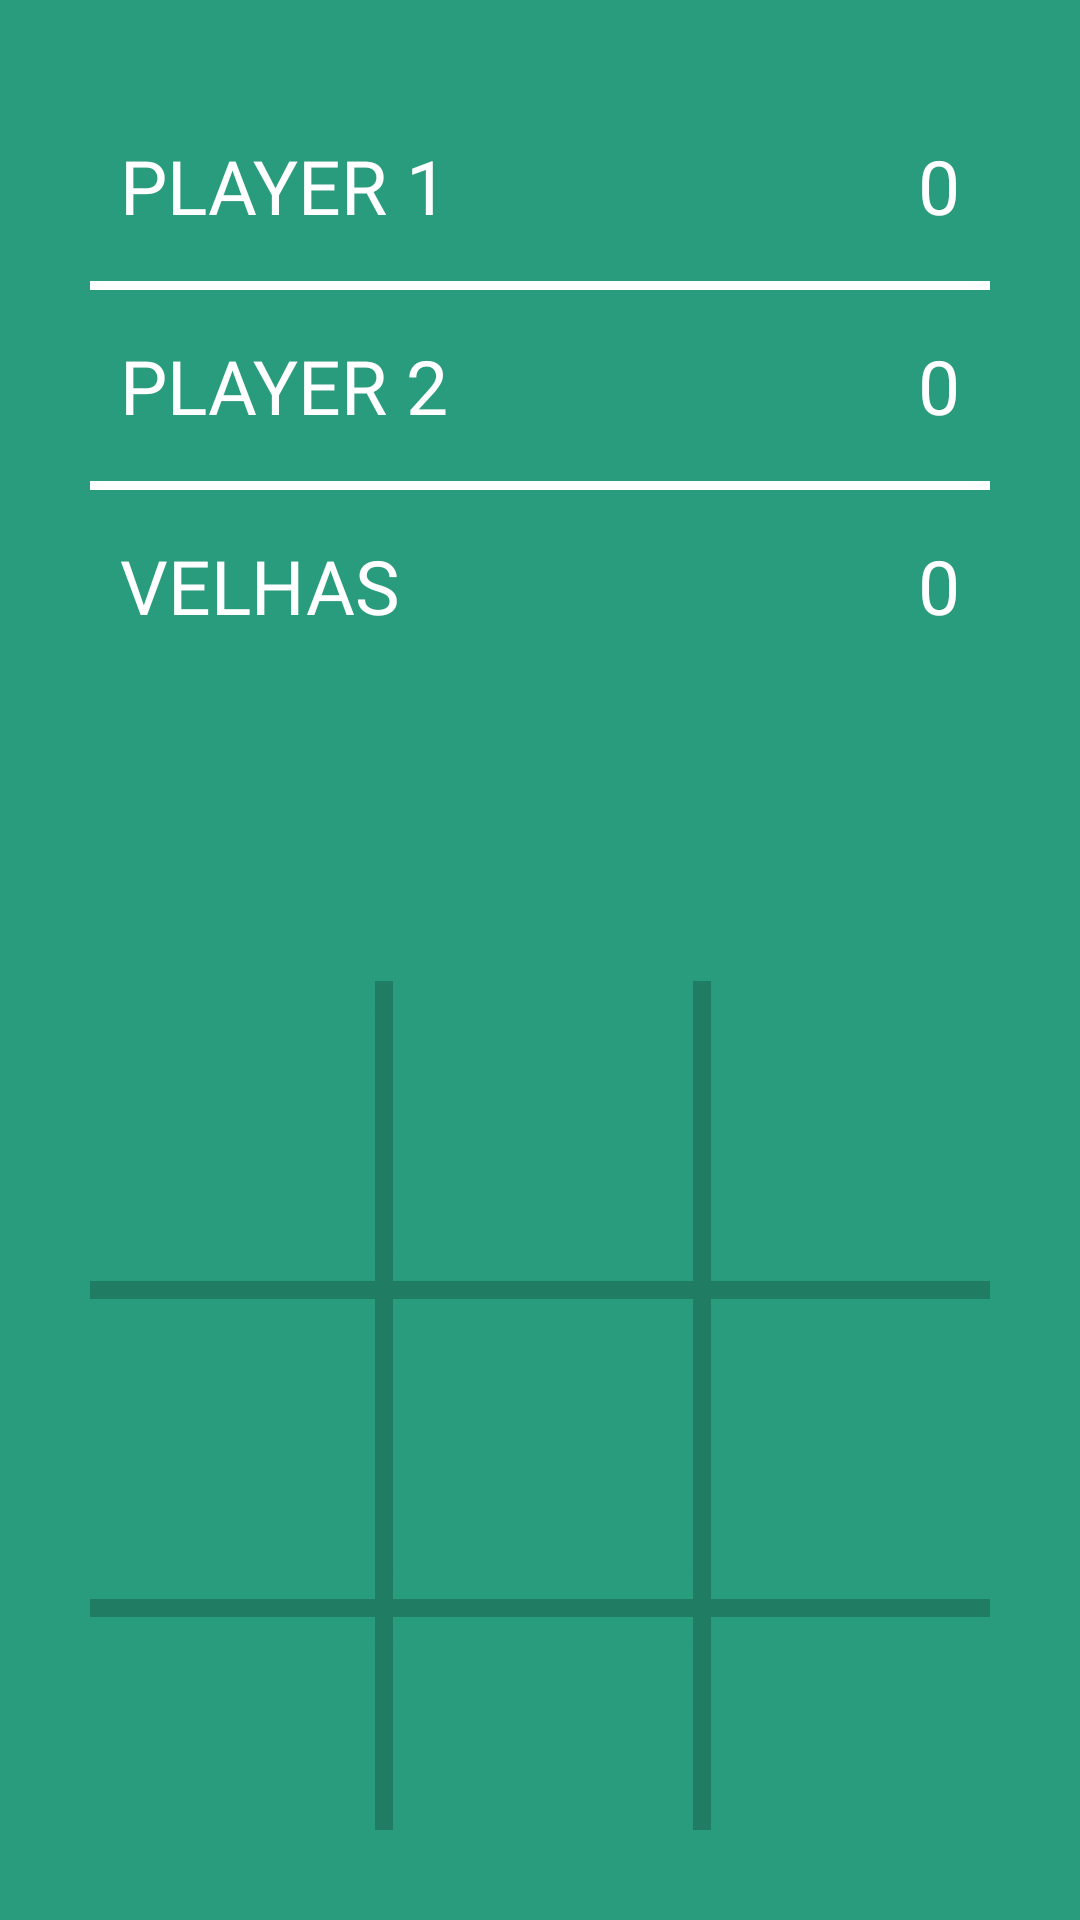

Layout XML and referenced resources for this Android screen:
<!-- AndroidManifest.xml: application theme Theme.OldGameApp -->
<!-- res/layout/fragment_jogo.xml -->
<?xml version="1.0" encoding="utf-8"?>
<FrameLayout xmlns:android="http://schemas.android.com/apk/res/android"
    xmlns:tools="http://schemas.android.com/tools"
    android:layout_width="match_parent"
    android:layout_height="match_parent"
    tools:context=".fragment.JogoFragment"
    android:background="@color/principal">

    <LinearLayout
        android:layout_width="match_parent"
        android:layout_height="match_parent"
        android:orientation="vertical"
        android:layout_margin="30dp">
        <TableLayout
            android:layout_width="match_parent"
            android:layout_height="wrap_content">
            <TableRow
                android:id="@+id/tr_jg1"
                style="@style/style_tablerow">
                <TextView
                    android:id="@+id/tv_jog1"
                    style="@style/style_tv"
                    android:layout_weight="4"
                    android:text="@string/jog1" />
                <TextView
                    style="@style/style_tv"
                    android:id="@+id/tv_placar1"
                    android:layout_weight="1"
                    android:text="0"
                    android:textAlignment="textEnd"
                    />
            </TableRow>
            <View
                android:layout_width="match_parent"
                android:layout_height="3dp"
                android:background="@color/white"/>
            <TableRow
                android:id="@+id/tr_jg2"
                style="@style/style_tablerow">
                <TextView
                    android:id="@+id/tv_jog2"
                    style="@style/style_tv"
                    android:layout_weight="4"
                    android:text="@string/jog2"
                    />
                <TextView
                    style="@style/style_tv"
                    android:id="@+id/tv_placar2"
                    android:layout_weight="1"
                    android:text="0"
                    android:textAlignment="textEnd" />
            </TableRow>
            <View
                android:layout_width="match_parent"
                android:layout_height="3dp"
                android:background="@color/white"/>
            <TableRow
                android:id="@+id/tr_velha"
                style="@style/style_tablerow">
                <TextView
                    android:id="@+id/tv_velha"
                    style="@style/style_tv"
                    android:layout_weight="4"
                    android:text="VELHAS"
                    />
                <TextView
                    style="@style/style_tv"
                    android:id="@+id/tv_placarVelha"
                    android:layout_weight="1"
                    android:text="0"
                    android:textAlignment="textEnd" />
            </TableRow>
        </TableLayout>
        <TableLayout
            android:layout_width="310dp"
            android:layout_height="wrap_content"
            android:layout_marginTop="100dp"
            android:layout_gravity="center">
            <TableRow
                android:layout_width="match_parent"
                android:layout_height="wrap_content">
                <Button
                    android:id="@+id/bt00"
                    style="@style/style_button"/>
                <View
                    style="@style/style_view_vertical" />
                <Button
                    android:id="@+id/bt01"
                    style="@style/style_button"/>
                <View
                    style="@style/style_view_vertical"/>
                <Button
                    android:id="@+id/bt02"
                    style="@style/style_button"/>
            </TableRow>
            <View
                style="@style/style_view_hotizontal"/>
            <TableRow
                android:layout_width="match_parent"
                android:layout_height="wrap_content">
                <Button
                    android:id="@+id/bt10"
                    style="@style/style_button"/>
                <View
                    style="@style/style_view_vertical" />
                <Button
                    android:id="@+id/bt11"
                    style="@style/style_button"/>
                <View
                    style="@style/style_view_vertical" />
                <Button
                    android:id="@+id/bt12"
                    style="@style/style_button"/>
            </TableRow>
            <View
                style="@style/style_view_hotizontal"/>
            <TableRow
                android:layout_width="match_parent"
                android:layout_height="wrap_content">
                <Button
                    android:id="@+id/bt20"
                    style="@style/style_button"/>
                <View
                    style="@style/style_view_vertical"/>
                <Button
                    android:id="@+id/bt21"
                    style="@style/style_button"/>
                <View
                    style="@style/style_view_vertical"/>
                <Button
                    android:id="@+id/bt22"
                    style="@style/style_button"/>
            </TableRow>

        </TableLayout>
    </LinearLayout>

</FrameLayout>
<!-- resources referenced by this layout -->
<resources>
  <color name="principal">#FF299C7D</color>
  <color name="white">#FFFFFFFF</color>
  <string name="jog1">PLAYER 1</string>
  <string name="jog2">PLAYER 2</string>
  <style name="style_button">
          <item name="android:layout_width">100dp</item>
          <item name="android:layout_height">100dp</item>
          <item name="background">@android:color/transparent</item>
          <item name="android:textColor">@color/white</item>
          <item name="android:textSize">50sp</item>
          <item name="android:stateListAnimator">@null</item>
      </style>
  <style name="style_tablerow">
          <item name="android:layout_width">match_parent</item>
          <item name="android:layout_height">wrap_content</item>
          <item name="android:padding">10dp</item>
          <item name="android:layout_marginTop">5dp</item>
          <item name="android:layout_marginBottom">5dp</item>
      </style>
  <style name="style_tv">
          <item name="android:layout_width">0dp</item>
          <item name="android:layout_height">wrap_content</item>
          <item name="android:textColor">@color/white</item>
          <item name="android:textSize">25sp</item>
          <item name="android:fontFamily">@font/upheavtt</item>
      </style>
  <style name="style_view_hotizontal">
          <item name="android:layout_width">match_parent</item>
          <item name="android:layout_height">6dp</item>
          <item name="android:background">@color/secundaria</item>
      </style>
  <style name="style_view_vertical">
          <item name="android:layout_width">6dp</item>
          <item name="android:layout_height">100dp</item>
          <item name="android:background">@color/secundaria</item>
      </style>
  <style name="Theme.OldGameApp" parent="Theme.MaterialComponents.DayNight.NoActionBar">
          
          <item name="colorPrimary">@color/principal</item>
          <item name="colorPrimaryVariant">@color/principal</item>
          <item name="colorOnPrimary">@color/white</item>
          
          <item name="colorSecondary">@color/teal_200</item>
          <item name="colorSecondaryVariant">@color/teal_700</item>
          <item name="colorOnSecondary">@color/black</item>
          
          <item name="android:statusBarColor" tools:targetApi="l">?attr/colorPrimaryVariant</item>
          
      </style>
  <color name="secundaria">#FF207C63</color>
  <color name="teal_200">#FF03DAC5</color>
  <color name="teal_700">#FF018786</color>
  <color name="black">#FF000000</color>
</resources>
